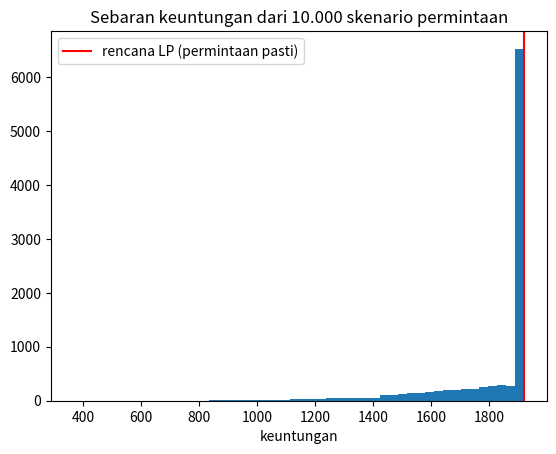

This figure's Python source:
import matplotlib.pyplot as plt
import numpy as np
import pandas as pd
from scipy.optimize import Bounds, LinearConstraint, linprog, milp

N_SIMULATIONS = 10000
SEED = 42

products = pd.DataFrame()
products["nama"] = ["roti", "kue", "donat"]
products["untung_per_unit"] = [3.0, 5.0, 4.0]
products["tepung_per_unit"] = [2.0, 3.0, 1.5]       # kg
products["gula_per_unit"] = [0.5, 2.0, 1.0]         # kg
products["permintaan_maks"] = [400, 150, 300]       # unit (misalnya dari model ramalan)
FLOUR_STOCK = 1000
SUGAR_STOCK = 400
products

cost = -products["untung_per_unit"].to_numpy()
usage = np.array([products["tepung_per_unit"], products["gula_per_unit"]])
stock = np.array([FLOUR_STOCK, SUGAR_STOCK])
limits = []
for max_demand in products["permintaan_maks"]:
    limits.append((0, max_demand))

lp_result = linprog(cost, A_ub=usage, b_ub=stock, bounds=limits, method="highs")
print(lp_result.message)
products["produksi_lp"] = lp_result.x.round(2)
lp_profit = -lp_result.fun
print("keuntungan maksimum:", round(lp_profit, 2))
print("sisa tepung, gula:", (stock - usage @ lp_result.x).round(2))
products[["nama", "produksi_lp"]]

warehouses = pd.DataFrame()
warehouses["nama"] = ["Medan", "Jakarta", "Surabaya", "Makassar", "Balikpapan", "Denpasar"]
warehouses["biaya_buka"] = [40, 90, 70, 50, 45, 35]
warehouses["manfaat"] = [55, 140, 100, 60, 50, 45]
BUDGET = 200
MIN_WAREHOUSES = 3

n_warehouses = len(warehouses)
objective = -warehouses["manfaat"].to_numpy()
budget_rule = LinearConstraint([warehouses["biaya_buka"].to_numpy()], 0, BUDGET)
count_rule = LinearConstraint([np.ones(n_warehouses)], MIN_WAREHOUSES, n_warehouses)
mip_result = milp(
    objective,
    constraints=[budget_rule, count_rule],
    integrality=np.ones(n_warehouses),
    bounds=Bounds(0, 1),
)
print(mip_result.message)
warehouses["dibuka"] = mip_result.x.round().astype(int)
total_cost = (warehouses["biaya_buka"] * warehouses["dibuka"]).sum()
print("total manfaat:", -mip_result.fun, "| total biaya:", total_cost)
warehouses

DEMAND_UNCERTAINTY = 0.25
LEFTOVER_LOSS = 1.5
random_generator = np.random.default_rng(SEED)

simulated_profit = []
for simulation in range(N_SIMULATIONS):
    total = 0
    for i in range(len(products)):
        mean_demand = products["permintaan_maks"][i]
        demand = random_generator.normal(mean_demand, DEMAND_UNCERTAINTY * mean_demand)
        demand = max(0, demand)
        made = products["produksi_lp"][i]
        sold = min(made, demand)
        leftover = made - sold
        total = total + sold * products["untung_per_unit"][i] - leftover * LEFTOVER_LOSS
    simulated_profit.append(total)
simulated_profit = np.array(simulated_profit)

print("rata-rata keuntungan:", round(simulated_profit.mean(), 1))
print("persentil 5% (skenario buruk):", round(np.percentile(simulated_profit, 5), 1))
print("peluang untung < 80% target LP:", (simulated_profit < 0.8 * lp_profit).mean())

plt.hist(simulated_profit, bins=50)
plt.axvline(lp_profit, color="red", label="rencana LP (permintaan pasti)")
plt.xlabel("keuntungan")
plt.legend()
plt.title("Sebaran keuntungan dari 10.000 skenario permintaan")
plt.savefig("monte_carlo.png", dpi=150, bbox_inches="tight")
plt.show()

products.to_csv("rencana_produksi.csv", index=False)
warehouses.to_csv("gudang_dibuka.csv", index=False)
